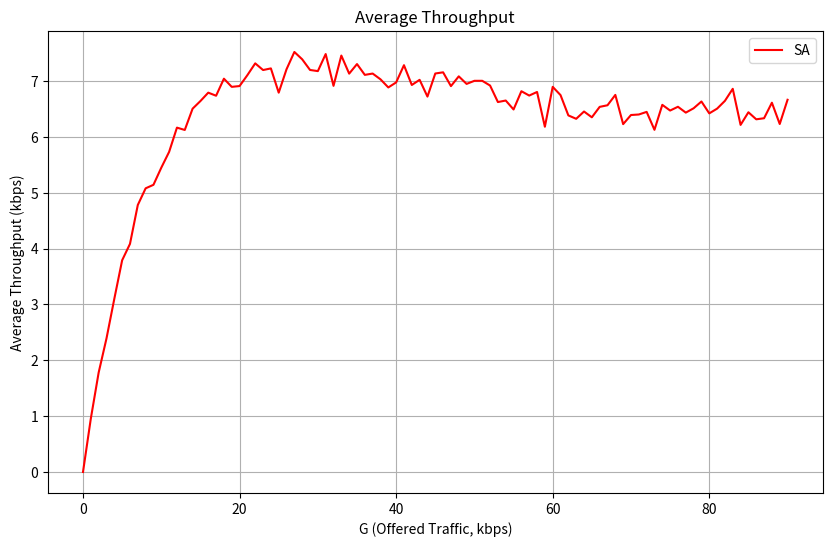
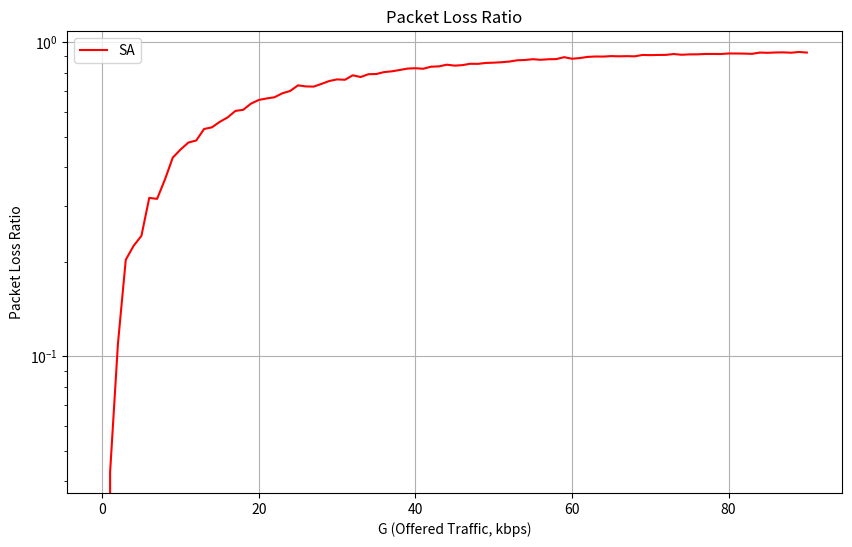

Source code (Python) for these figures, in order:
import numpy as np
import matplotlib.pyplot as plt

# --- 1. Initialization ---
source_number = 150
n_sc = 48  # Number of sub-carriers
packet_bit = 328  # Packet bit length
simulation_time = 1e2

# --- DSA part removed ---
# We are now only running the Slotted ALOHA (SA) case, which is equivalent
# to DSA with N_replica = 1.
n_replica = 1  

# Define the traffic load range
load_range = np.arange(0, 91, 1)  # G = 0, 1, ..., 90

# Lists to store results
packet_loss_ratios = []
throughput_list = []

print(f"Starting simulation...")
print(f"Configuration: source_number={source_number}, n_sc={n_sc}")

# --- 2. Main Simulation Loop ---

# Loop over different traffic loads (G)
for G in load_range:
    # Generate Poisson arrival parameters
    g_bps = G * 1000  # Convert kbps to bps
    n_pk = g_bps / packet_bit  # Average number of packets per T_EDT
    lambda_val = n_pk  # Average arrival rate
    # Probability of transmission for a single source, based on aggregate Poisson model
    pr = 1 - np.exp(-lambda_val / source_number)
    # Initialize counters for this load (G)
    ackd_packet_count = 0
    send_packet_count = 0
    time = 0
    # Run simulation for `simulation_time` slots
    while time < simulation_time:
        time += 1
        # Status for UEs in the current slot (1 = active, 0 = decoded)
        source_status = np.zeros(source_number, dtype=int)
        # Resource grid for this slot, counting attempts
        transmission_attempts = np.zeros((1, n_sc), dtype=int)
        # Resource grid tracking which source transmitted
        # Note: This simple model only tracks the *last* source if multiple transmit
        # on the same resource, but it's fine for collision check (count > 1).
        attempt_source = np.zeros((1, n_sc), dtype=int)
        # --- 2a. Packet Arrival and Transmission ---
        for source in range(source_number):
            if np.random.rand() <= pr:  # New packet arrives
                send_packet_count += 1
                source_status[source] = 1  # Mark as active (needs ACK)
                # --- This is the SA part (n_replica = 1) ---
                # Randomly select N_replica EDT occasions (time)
                # np.random.permutation gives indices from 0 to n_edt-1
                # Randomly select a carrier (frequency)
                # np.random.randint gives index from 0 to n_sc-1
                chosen_carrier = np.random.randint(n_sc)
                # Mark the resource
                transmission_attempts[0, chosen_carrier] += 1
                attempt_source[0, chosen_carrier] = source
        
        # --- 2b. Collision Check and Decoding ---
        for i in range(n_sc):
            # Check for a successful transmission (only 1 packet)
            if transmission_attempts[0, i] == 1:
                current_ue = attempt_source[0, i]
                # Check if this UE's packet hasn't been decoded yet
                if source_status[current_ue] == 1:
                    ackd_packet_count += 1
                    source_status[current_ue] = 0  # Mark as decoded
    
    # --- 3. Calculate and Store Results for this Load (G) ---
    if send_packet_count > 0:
        loss_ratio = 1 - (ackd_packet_count / send_packet_count)
    else:
        loss_ratio = 0.0  # No packets sent, so no loss
        
    packet_loss_ratios.append(loss_ratio)
    
    # Throughput = Offered_Load * Success_Probability
    # Success_Probability = 1 - Packet_Loss_Ratio
    throughput = G * (1 - loss_ratio)
    throughput_list.append(throughput)
    
    if G % 10 == 0:
        print(f"  Processed G = {G} kbps... PLR = {loss_ratio:.4f}, Throughput = {throughput:.2f} kbps")

print("Simulation complete.")

# Convert lists to numpy arrays for plotting
load_array = np.array(load_range)
plr_array = np.array(packet_loss_ratios)
throughput_array = np.array(throughput_list)


# --- 4. Plot Results ---

# Figure 1: Average Throughput
plt.figure(1, figsize=(10, 6))
plt.plot(load_array, throughput_array, '-', color='red', label='SA')
plt.title('Average Throughput')
plt.xlabel('G (Offered Traffic, kbps)')
plt.ylabel('Average Throughput (kbps)')
plt.legend(loc='best')
plt.grid(True)

# Figure 2: Packet Loss Ratio
plt.figure(2, figsize=(10, 6))
plt.plot(load_array, plr_array, '-', color='red', label='SA')
plt.title('Packet Loss Ratio')
plt.xlabel('G (Offered Traffic, kbps)')
plt.ylabel('Packet Loss Ratio')
plt.yscale('log')  # Set y-axis to log scale
plt.legend(loc='best')
plt.grid(True)

# Show plots
plt.show()